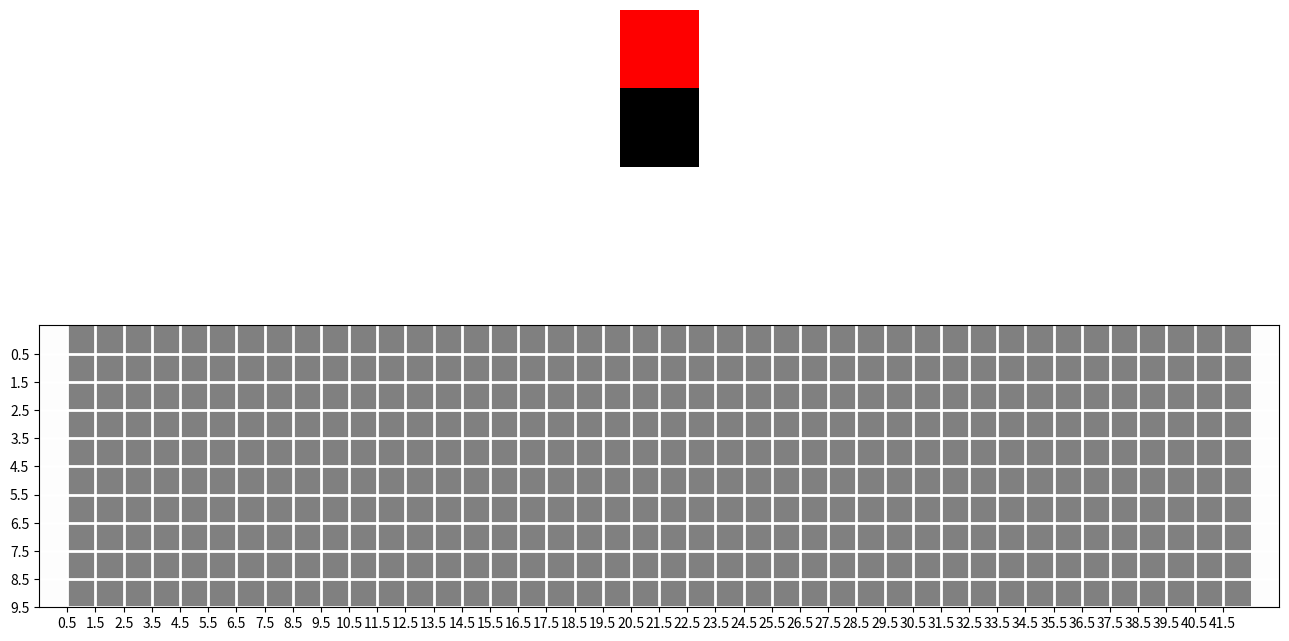

The script that saved this image: (Note: this script raises an exception after producing the figure.)
import numpy as np
import matplotlib.pyplot as plt
import matplotlib as mpl
from matplotlib.animation import FuncAnimation
from matplotlib.animation import FFMpegWriter
from matplotlib.pyplot import figure

# Colores de las celdas (escala de grises)
street_cell = 50
waiting_area = 99
pedestrian_cell = 90
car_cell = 20
traffic_light_green = 4
traffic_light_red = 2
traffic_light_off = 0

# Cantidad de celdas maxima
x_cells = 42
y_cells = 10

# Constantes de la simulacion
traffic_lights_lapse = 10

# Genero la matrix de la simulacion
def generate_map():
    return np.array([[waiting_area]+[street_cell for number in range(x_cells)]+[waiting_area] for i in range(0,y_cells)])

M = generate_map()

# Genero el semaforo
traffic_lights = np.array([[traffic_light_red],[0]])

global traffic_light_timer
traffic_light_timer=0

def update(i):
    # Codigo referente a la actualizacion del semaforo.
    global traffic_light_timer
    traffic_light_timer+=1
    if(traffic_light_timer >= traffic_lights_lapse):
        traffic_light_timer = 0
        update_traffic_lights(traffic_light_timer, traffic_lights)
    
    traffic_lights_matrix.set_array(traffic_lights)
    
    # Regenero matriz
    M = generate_map()
    
    # Vuelvo a dibujar los objetos
    move_pedestrian_to(i, 1, M)
    move_car_to(17, y_cells - i, M)

    matrix.set_array(M)

def move_pedestrian_to(x, y, M):
    update_cell(x, y, pedestrian_cell, M)

def move_car_to(x, y, M):
    if(x<x_cells and y<y_cells and x>0 and y >0):
        M[y,x] = car_cell
    if(x<x_cells and y-1<y_cells and x>0 and y >0):
        M[y-1,x] = car_cell
    if((x+1<x_cells and y<y_cells and x>0 and y >0)):
        M[y,x+1] = car_cell
    if((x+1<x_cells and y-1<y_cells and x>0 and y >0)):
        M[y-1,x+1] = car_cell

def update_cell(x, y, color, M):
    if((x<x_cells and y<y_cells and x>0 and y >0)):
        M[y,x] = color


def update_traffic_lights(traffic_light_timer, traffic_lights):        
    if(traffic_lights[0,0] == traffic_light_off):
        traffic_lights[0,0] = traffic_light_red
        traffic_lights[1,0] = traffic_light_off
    elif(traffic_lights[1,0] == traffic_light_off):
       traffic_lights[0,0] = traffic_light_off
       traffic_lights[1,0] = traffic_light_green

def get_traffic_light_color(traffic_lights):
	if(traffic_lights[1,0] == traffic_light_red):
		return traffic_light_red
	else:
		return traffic_light_green

fig, ax = plt.subplots(2, 1, figsize=(16,9), gridspec_kw={'height_ratios': [1, 3]})
matrix = ax[1].imshow(M, cmap='gray', norm=plt.Normalize(0,100))

# Minor ticks
ax[1].set_xticks(np.arange(0.5, x_cells, step=1))
ax[1].set_yticks(np.arange(0.5, y_cells, step=1))

# Gridlines based on minor ticks
ax[1].grid(color='w', linestyle='-', linewidth=2)

cmap = mpl.colors.LinearSegmentedColormap.from_list("", ["black","red","green"])

traffic_lights_matrix = ax[0].imshow(traffic_lights, cmap=cmap, norm=plt.Normalize(0,4))
ax[0].axis('off')

# Animacion
ani = FuncAnimation(fig, update, frames=200, interval=500)
plt.show()


# Guardado de la animacion en video
# probablemente se necesite correr sudo apt install ffmpeg
writervideo = FFMpegWriter(fps=2)
ani.save('animacion/simu.mp4', writer=writervideo)
plt.close()